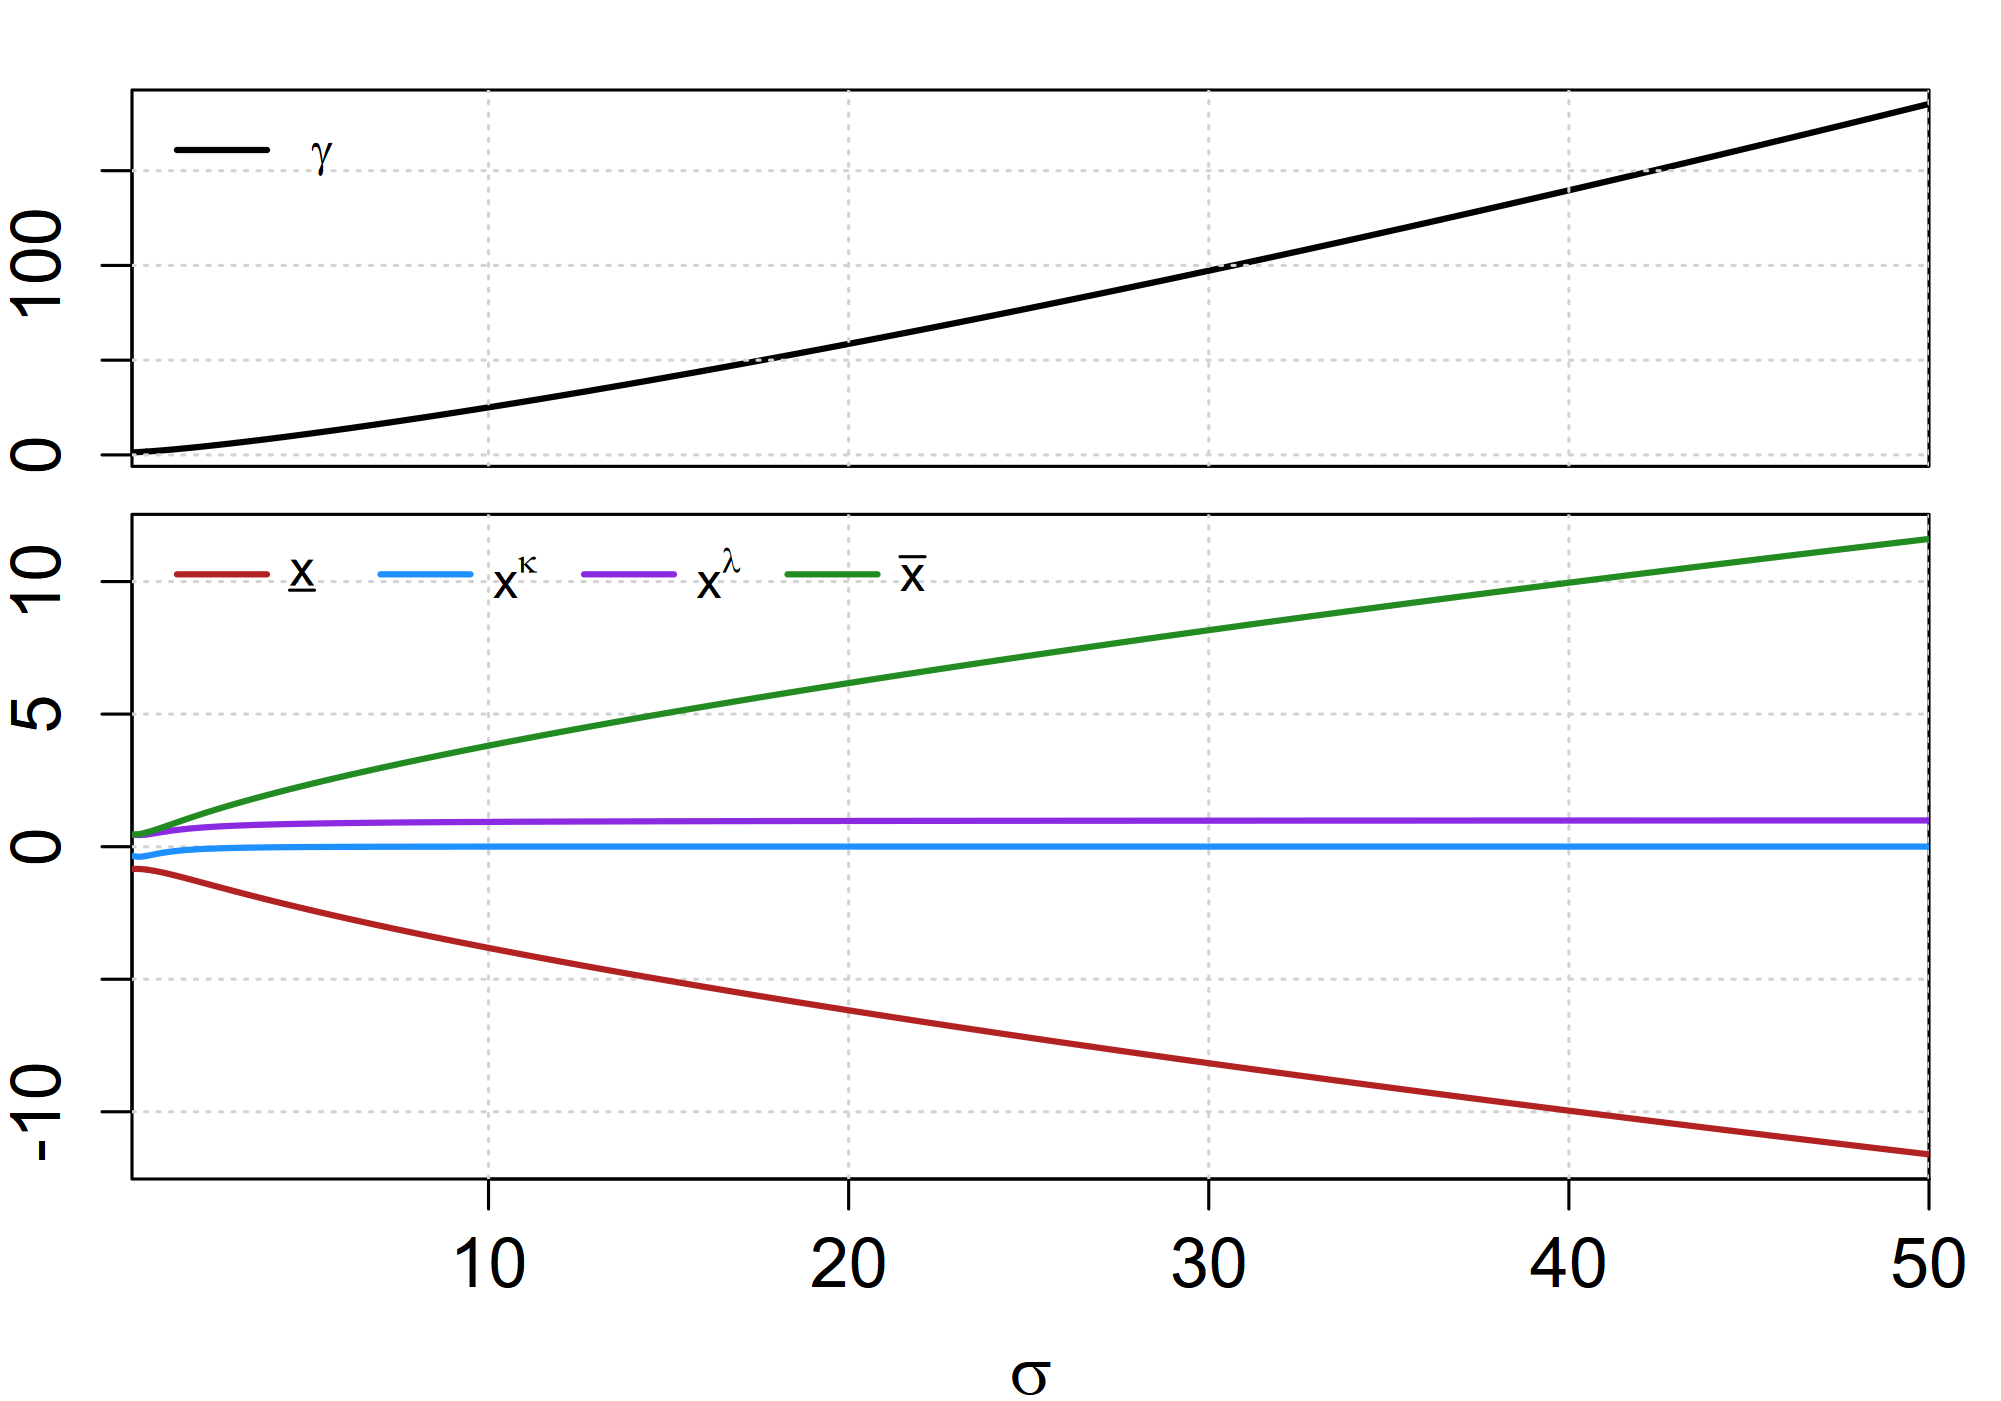

The table this chart was drawn from, first rows:
sweep_param, sweep_value, xL, xk, xl, xU, gamma, converged, error_msg
sigma, 0.1, -0.8446, -0.341, 0.4601, 0.4641, 1.313, TRUE, NA
sigma, 0.11, -0.8437, -0.3447, 0.458, 0.4628, 1.322, TRUE, NA
sigma, 0.12, -0.8428, -0.3482, 0.456, 0.4618, 1.33, TRUE, NA
sigma, 0.13, -0.8421, -0.3515, 0.4542, 0.4609, 1.339, TRUE, NA
sigma, 0.14, -0.8414, -0.3547, 0.4524, 0.4602, 1.348, TRUE, NA
sigma, 0.15, -0.8408, -0.3577, 0.4508, 0.4597, 1.357, TRUE, NA
sigma, 0.16, -0.8402, -0.3605, 0.4492, 0.4594, 1.366, TRUE, NA
sigma, 0.17, -0.8398, -0.3631, 0.4478, 0.4593, 1.375, TRUE, NA
sigma, 0.18, -0.8394, -0.3655, 0.4465, 0.4594, 1.385, TRUE, NA
sigma, 0.19, -0.8392, -0.3678, 0.4454, 0.4596, 1.394, TRUE, NA
sigma, 0.2, -0.839, -0.3698, 0.4443, 0.4601, 1.404, TRUE, NA
sigma, 0.21, -0.8388, -0.3716, 0.4434, 0.4607, 1.414, TRUE, NA
sigma, 0.22, -0.8388, -0.3733, 0.4425, 0.4615, 1.424, TRUE, NA
sigma, 0.23, -0.8388, -0.3747, 0.4418, 0.4624, 1.434, TRUE, NA
sigma, 0.24, -0.839, -0.3759, 0.4412, 0.4636, 1.444, TRUE, NA
sigma, 0.25, -0.8392, -0.3769, 0.4408, 0.4648, 1.454, TRUE, NA
sigma, 0.26, -0.8394, -0.3777, 0.4404, 0.4663, 1.465, TRUE, NA
sigma, 0.27, -0.8398, -0.3783, 0.4402, 0.4679, 1.475, TRUE, NA
sigma, 0.28, -0.8402, -0.3787, 0.44, 0.4696, 1.486, TRUE, NA
sigma, 0.29, -0.8407, -0.3789, 0.44, 0.4715, 1.497, TRUE, NA
sigma, 0.3, -0.8413, -0.3789, 0.4401, 0.4735, 1.508, TRUE, NA
sigma, 0.31, -0.842, -0.3787, 0.4403, 0.4756, 1.519, TRUE, NA
sigma, 0.32, -0.8427, -0.3784, 0.4405, 0.4779, 1.53, TRUE, NA
sigma, 0.33, -0.8435, -0.3778, 0.4409, 0.4803, 1.541, TRUE, NA
sigma, 0.34, -0.8443, -0.3771, 0.4414, 0.4828, 1.553, TRUE, NA
sigma, 0.35, -0.8452, -0.3761, 0.442, 0.4854, 1.564, TRUE, NA
sigma, 0.36, -0.8462, -0.3751, 0.4426, 0.4881, 1.576, TRUE, NA
sigma, 0.37, -0.8473, -0.3739, 0.4434, 0.4909, 1.588, TRUE, NA
sigma, 0.38, -0.8484, -0.3725, 0.4442, 0.4938, 1.6, TRUE, NA
sigma, 0.39, -0.8495, -0.371, 0.4451, 0.4968, 1.612, TRUE, NA
sigma, 0.4, -0.8508, -0.3694, 0.4461, 0.4999, 1.624, TRUE, NA
sigma, 0.41, -0.852, -0.3676, 0.4471, 0.503, 1.636, TRUE, NA
sigma, 0.42, -0.8534, -0.3658, 0.4482, 0.5062, 1.648, TRUE, NA
sigma, 0.43, -0.8547, -0.3639, 0.4494, 0.5095, 1.661, TRUE, NA
sigma, 0.44, -0.8562, -0.3618, 0.4507, 0.5129, 1.673, TRUE, NA
sigma, 0.45, -0.8577, -0.3597, 0.452, 0.5163, 1.686, TRUE, NA
sigma, 0.46, -0.8592, -0.3575, 0.4534, 0.5198, 1.698, TRUE, NA
sigma, 0.47, -0.8608, -0.3553, 0.4548, 0.5234, 1.711, TRUE, NA
sigma, 0.48, -0.8624, -0.3529, 0.4563, 0.527, 1.724, TRUE, NA
sigma, 0.49, -0.8641, -0.3506, 0.4578, 0.5306, 1.737, TRUE, NA
sigma, 0.5, NA, NA, NA, NA, NA, FALSE, S1: |a_{i,1}|≈0 detected. Use the cubic …
sigma, 0.51, -0.8675, -0.3456, 0.461, 0.538, 1.763, TRUE, NA
sigma, 0.52, -0.8693, -0.3431, 0.4627, 0.5418, 1.776, TRUE, NA
sigma, 0.53, -0.8712, -0.3406, 0.4644, 0.5456, 1.789, TRUE, NA
sigma, 0.54, -0.873, -0.338, 0.4662, 0.5495, 1.802, TRUE, NA
sigma, 0.55, -0.875, -0.3354, 0.468, 0.5534, 1.816, TRUE, NA
sigma, 0.56, -0.8769, -0.3328, 0.4698, 0.5573, 1.829, TRUE, NA
sigma, 0.57, -0.8789, -0.3301, 0.4717, 0.5613, 1.842, TRUE, NA
sigma, 0.58, -0.8809, -0.3274, 0.4735, 0.5653, 1.856, TRUE, NA
sigma, 0.59, -0.883, -0.3247, 0.4755, 0.5693, 1.87, TRUE, NA
sigma, 0.6, -0.8851, -0.322, 0.4774, 0.5734, 1.883, TRUE, NA
sigma, 0.61, -0.8872, -0.3193, 0.4794, 0.5775, 1.897, TRUE, NA
sigma, 0.62, -0.8893, -0.3166, 0.4814, 0.5816, 1.911, TRUE, NA
sigma, 0.63, -0.8915, -0.3139, 0.4834, 0.5857, 1.925, TRUE, NA
sigma, 0.64, -0.8937, -0.3112, 0.4855, 0.5899, 1.939, TRUE, NA
sigma, 0.65, -0.896, -0.3085, 0.4876, 0.5941, 1.953, TRUE, NA
sigma, 0.66, -0.8983, -0.3058, 0.4897, 0.5983, 1.967, TRUE, NA
sigma, 0.67, -0.9006, -0.303, 0.4918, 0.6025, 1.981, TRUE, NA
sigma, 0.68, -0.9029, -0.3003, 0.4939, 0.6068, 1.995, TRUE, NA
sigma, 0.69, -0.9053, -0.2976, 0.496, 0.611, 2.009, TRUE, NA
... 4,931 more rows
